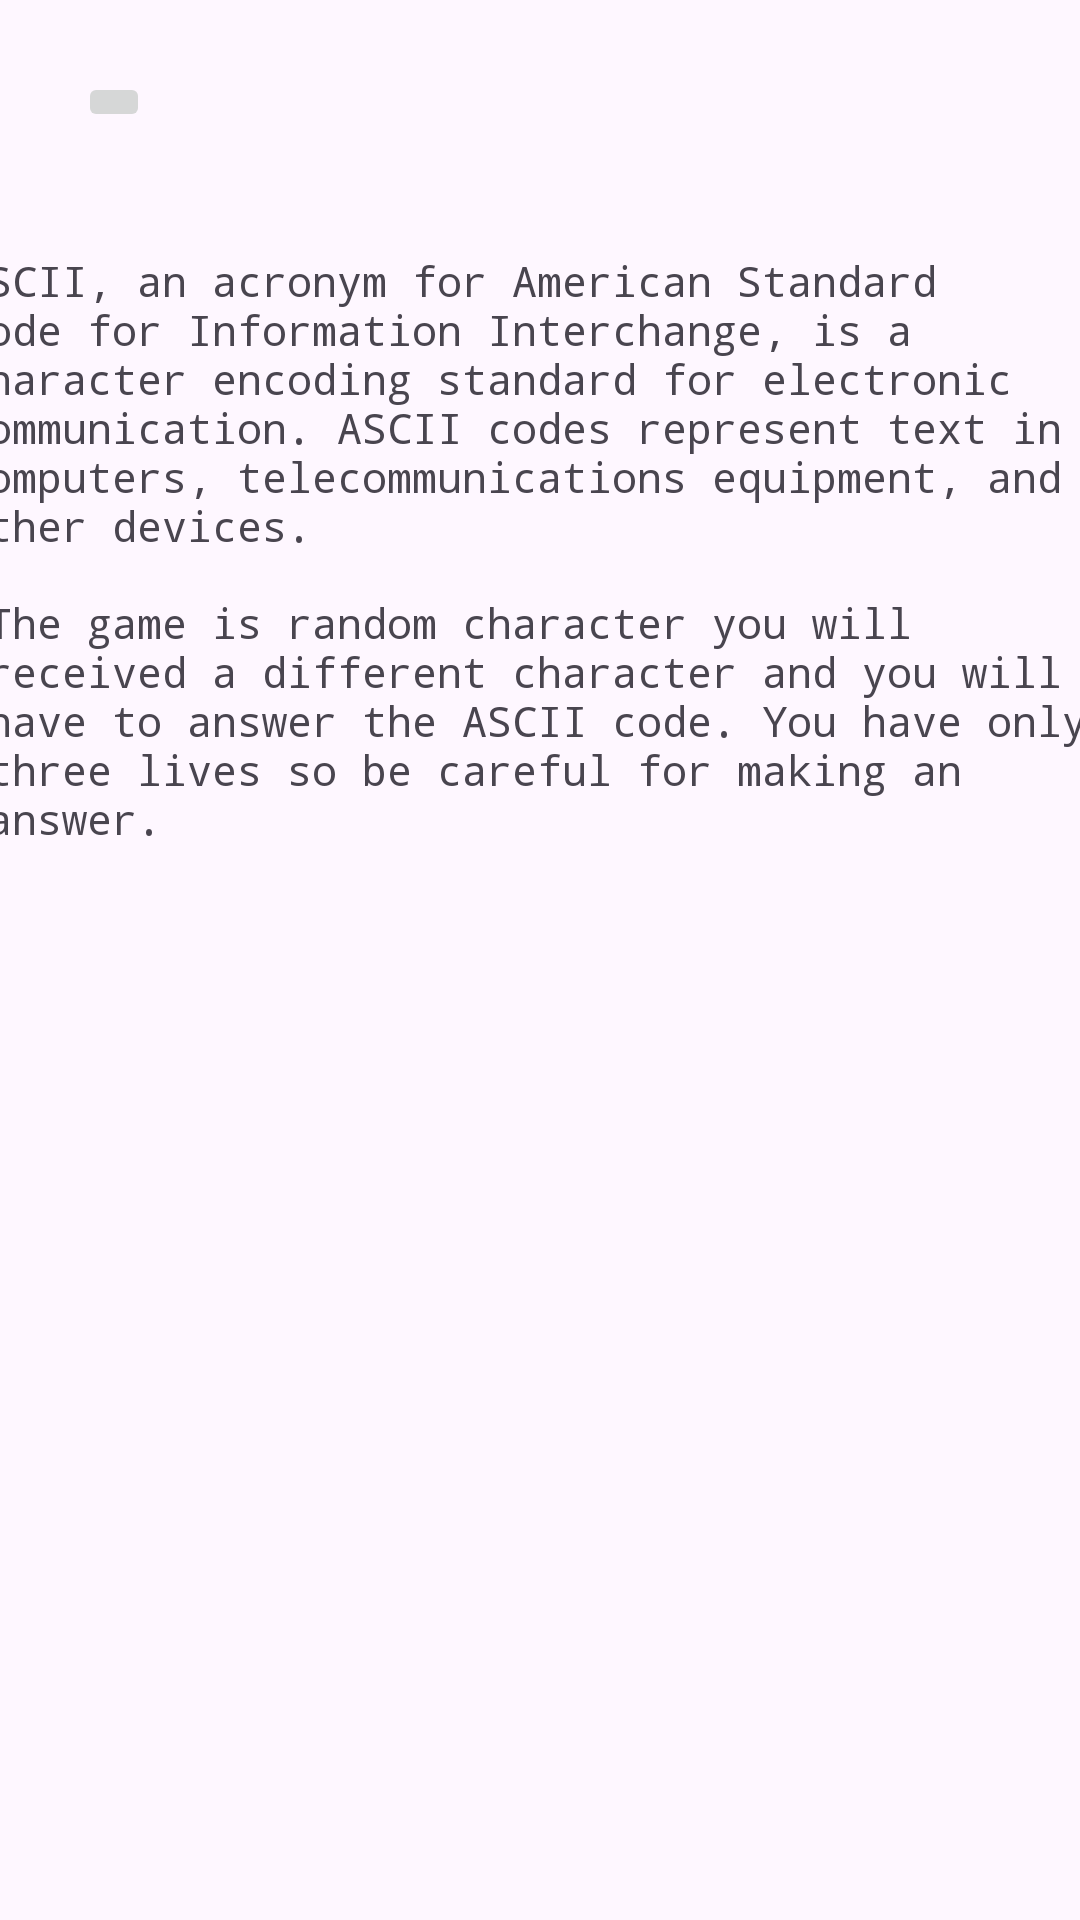

Android layout source for this screen:
<!-- AndroidManifest.xml: application theme Theme.ASCIIApps -->
<!-- res/layout/activity_game_infor.xml -->
<?xml version="1.0" encoding="utf-8"?>
<androidx.constraintlayout.widget.ConstraintLayout xmlns:android="http://schemas.android.com/apk/res/android"
    xmlns:app="http://schemas.android.com/apk/res-auto"
    xmlns:tools="http://schemas.android.com/tools"
    android:id="@+id/main"
    android:background="@drawable/backg"
    android:layout_width="match_parent"
    android:layout_height="match_parent"
    tools:context=".GameInform">

    <TextView
        android:id="@+id/textView"
        android:layout_width="386dp"
        android:layout_height="106dp"
        android:layout_marginTop="84dp"
        android:text="@string/information"
        android:textSize="14sp"
        android:typeface="monospace"
        app:layout_constraintEnd_toEndOf="parent"
        app:layout_constraintStart_toStartOf="parent"
        app:layout_constraintTop_toTopOf="parent" />

    <TextView
        android:id="@+id/textView2"
        android:layout_width="373dp"
        android:layout_height="140dp"
        android:layout_marginTop="8dp"
        android:text="@string/detailsOfGames"
        android:textSize="14sp"
        android:typeface="monospace"
        app:layout_constraintEnd_toEndOf="parent"
        app:layout_constraintHorizontal_bias="0.36"
        app:layout_constraintStart_toStartOf="parent"
        app:layout_constraintTop_toBottomOf="@+id/textView" />

    <ImageButton
        android:id="@+id/imageButton2"
        android:layout_width="wrap_content"
        android:layout_height="wrap_content"
        android:layout_marginTop="24dp"
        android:onClick="homeClick"
        android:src="@drawable/baseline_home_24"
        app:layout_constraintEnd_toEndOf="parent"
        app:layout_constraintHorizontal_bias="0.077"
        app:layout_constraintStart_toStartOf="parent"
        app:layout_constraintTop_toTopOf="parent" />
</androidx.constraintlayout.widget.ConstraintLayout>
<!-- resources referenced by this layout -->
<resources>
  <string name="detailsOfGames">The game is random character you will received a different character and you will have to answer the ASCII code. You have only three lives so be careful for making an answer.</string>
  <string name="information">ASCII, an acronym for American Standard Code for Information Interchange, is a character encoding standard for electronic communication. ASCII codes represent text in computers, telecommunications equipment, and other devices.</string>
  <style name="Theme.ASCIIApps" parent="Base.Theme.ASCIIApps" />
  <style name="Base.Theme.ASCIIApps" parent="Theme.Material3.DayNight.NoActionBar">
          
          
      </style>
</resources>
